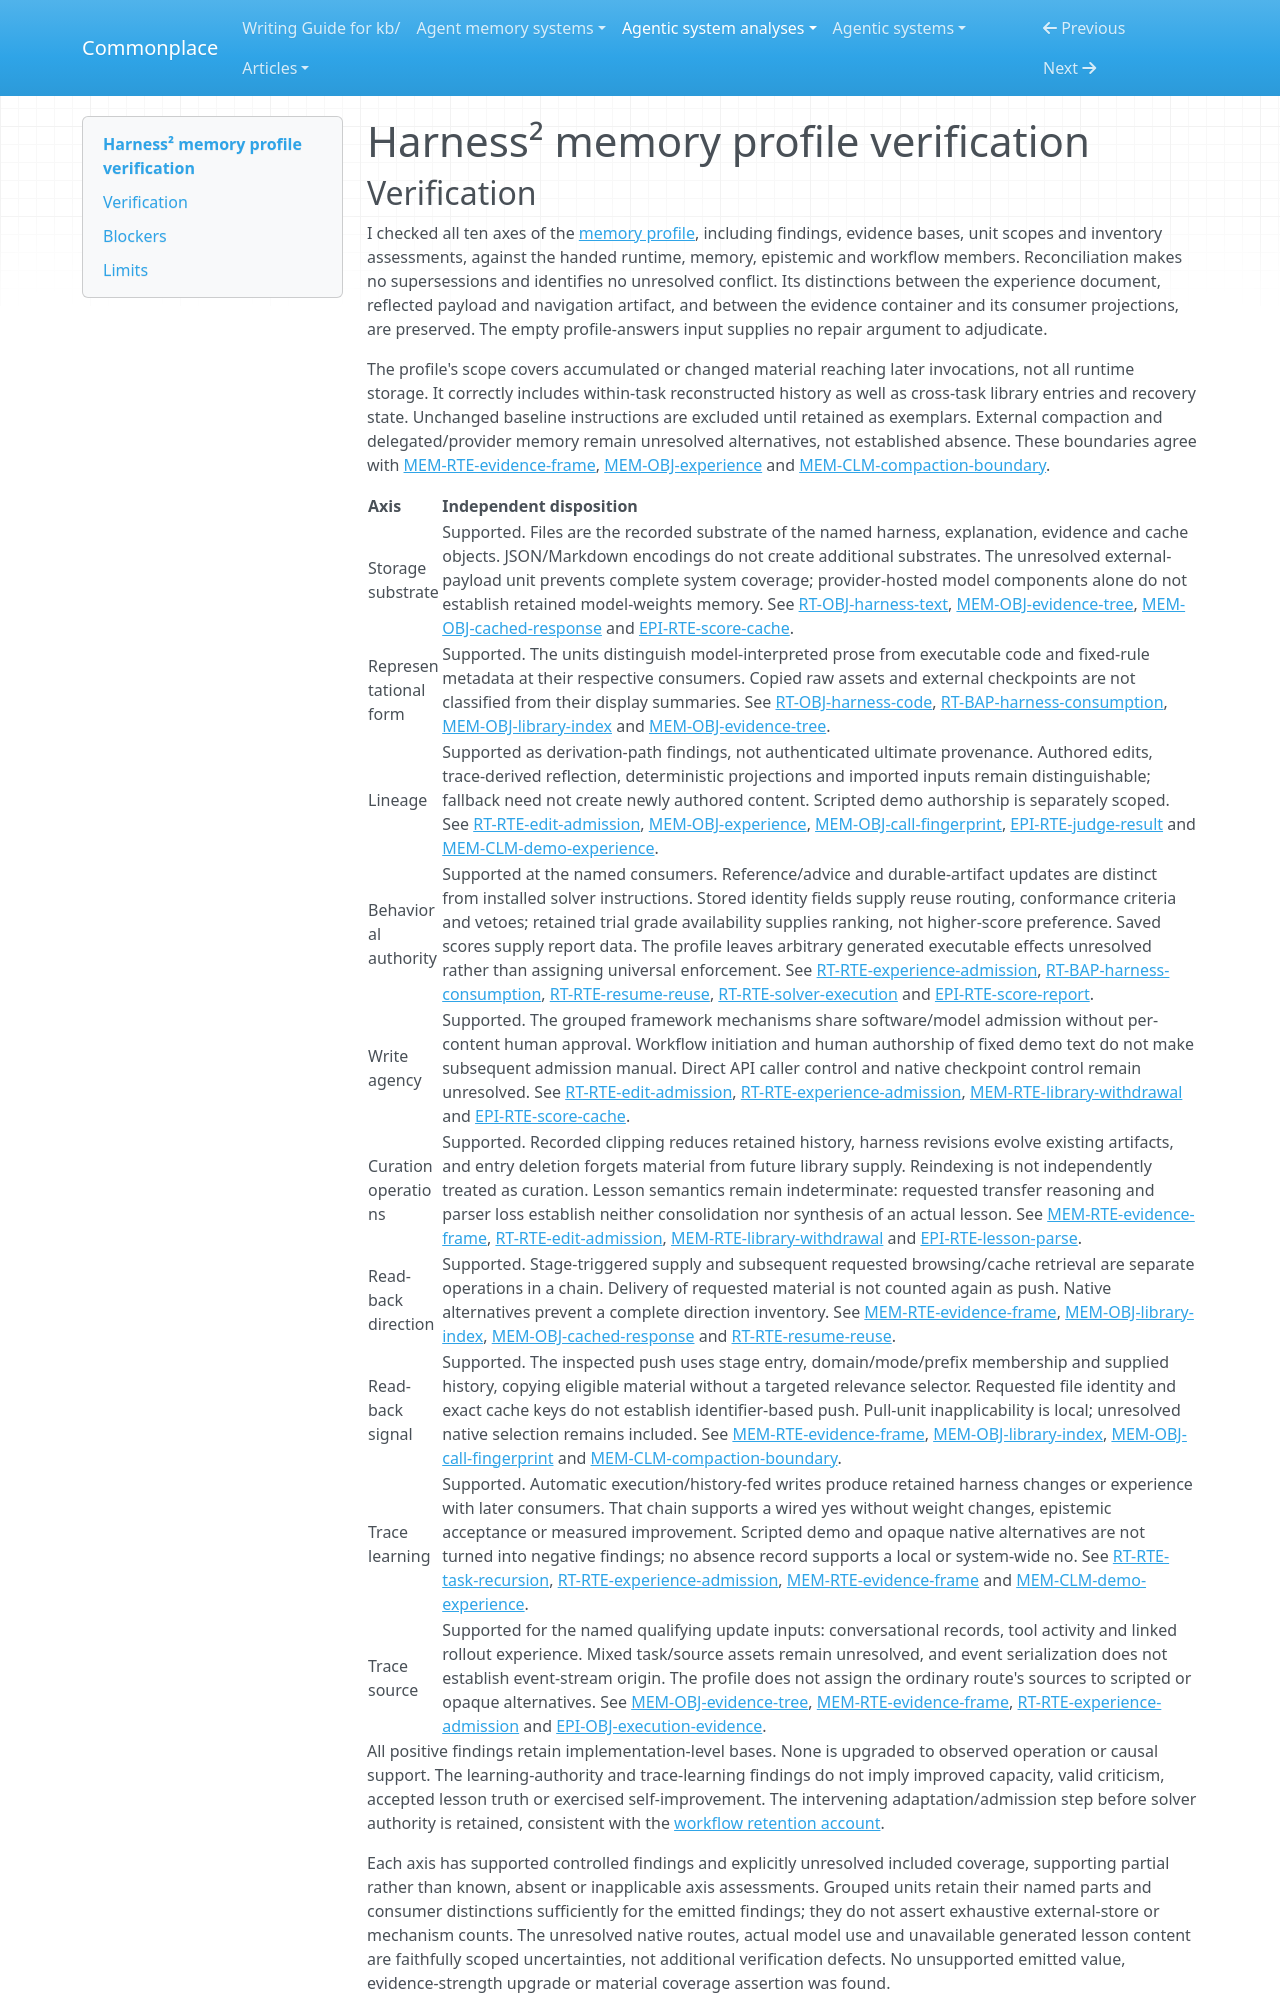

repository: zby/commonplace · page: agentic-system-analyses/retained/google-research--harness2/profile-verification/index.html · generator: mkdocs

---
type: agentic-system-analyses/types/agentic-system-verification.md
description: "Independent verification of the Harness² memory profile against accepted records at the frozen source boundary."
run-id: AAS-2026-10-22-harness2-d5a180ba559c-01
reviewed-boundary: "1cfe254e8d25b15f37048c3730134686abe60335"
---

# Harness² memory profile verification
